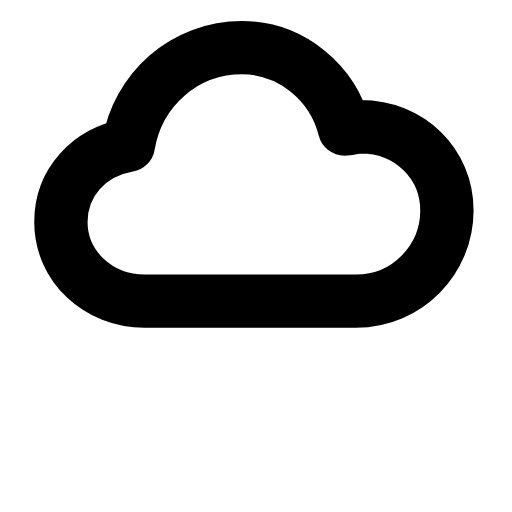
t = 0.00 s
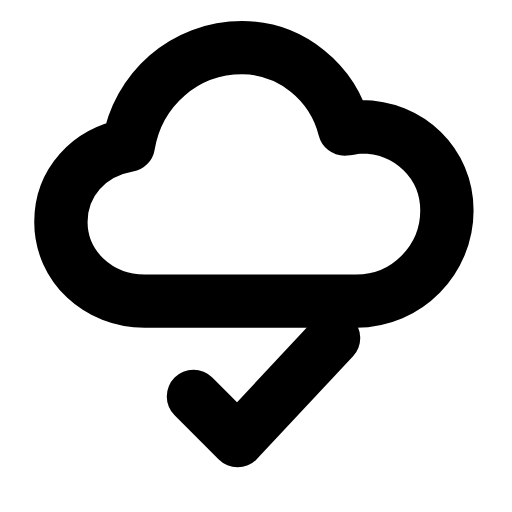
t = 0.26 s
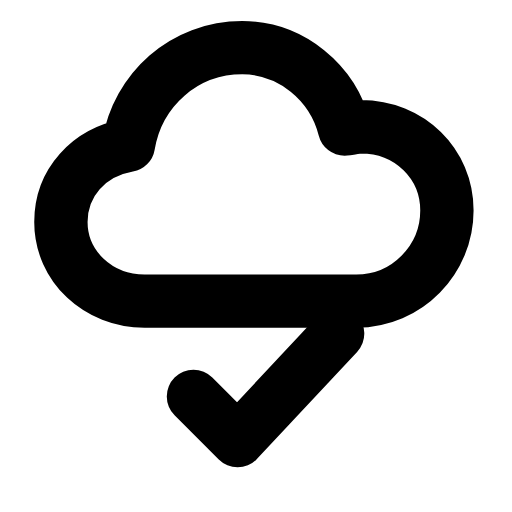
t = 0.44 s
t = 0.74 s: frame unchanged from t = 0.44 s, image omitted
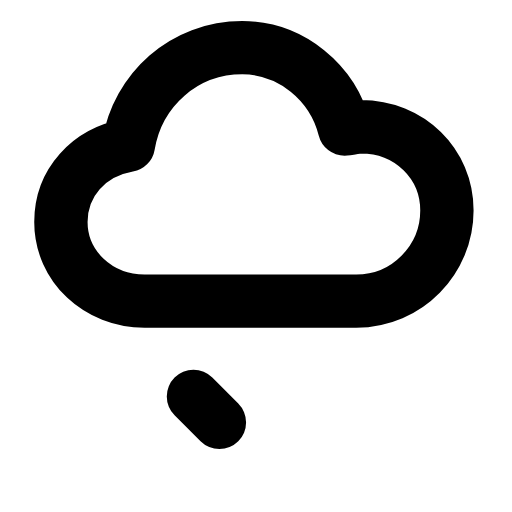
t = 0.93 s
t = 1.21 s: frame unchanged from t = 0.00 s, image omitted

The animated SVG that drew these frames (rendered in a browser with its animation timeline set to each time). Animation: 1 SMIL element (animate=1); one cycle of 1.40 s, repeats indefinitely.

<svg xmlns="http://www.w3.org/2000/svg" width="24" height="24" viewBox="0 0 24 24" fill="none"><g transform="translate(-1.069 -1.035) scale(1.09)"><path stroke="currentColor" stroke-width="2.294" stroke-linecap="round" stroke-linejoin="round" fill="none" d="M7.2 13.9C5.2 13.9 3.6 12.4 3.6 10.5C3.6 8.8 4.8 7.5 6.5 7.2C6.9 4.8 8.9 3 11.4 3C13.5 3 15.3 4.5 15.8 6.5C16 6.5 16.3 6.4 16.5 6.4C18.6 6.4 20.2 8 20.2 10C20.2 12.1 18.5 13.9 16.3 13.9L7.2 13.9Z"></path><path stroke="currentColor" stroke-width="2.294" stroke-linecap="round" stroke-linejoin="round" fill="none" d="M9.3 18L11.2 19.9L15.5 15.3" pathLength="1" stroke-dasharray="1"><animate attributeName="stroke-dashoffset" values="1;1;0;0;1;1;1" keyTimes="0;0.054;0.315;0.6;0.864;0.9;1" dur="1.4s" repeatCount="indefinite" calcMode="spline" keySplines="0.16 1 0.3 1;0.16 1 0.3 1;0.16 1 0.3 1;0.16 1 0.3 1;0.16 1 0.3 1;0.16 1 0.3 1"/></path></g></svg>
